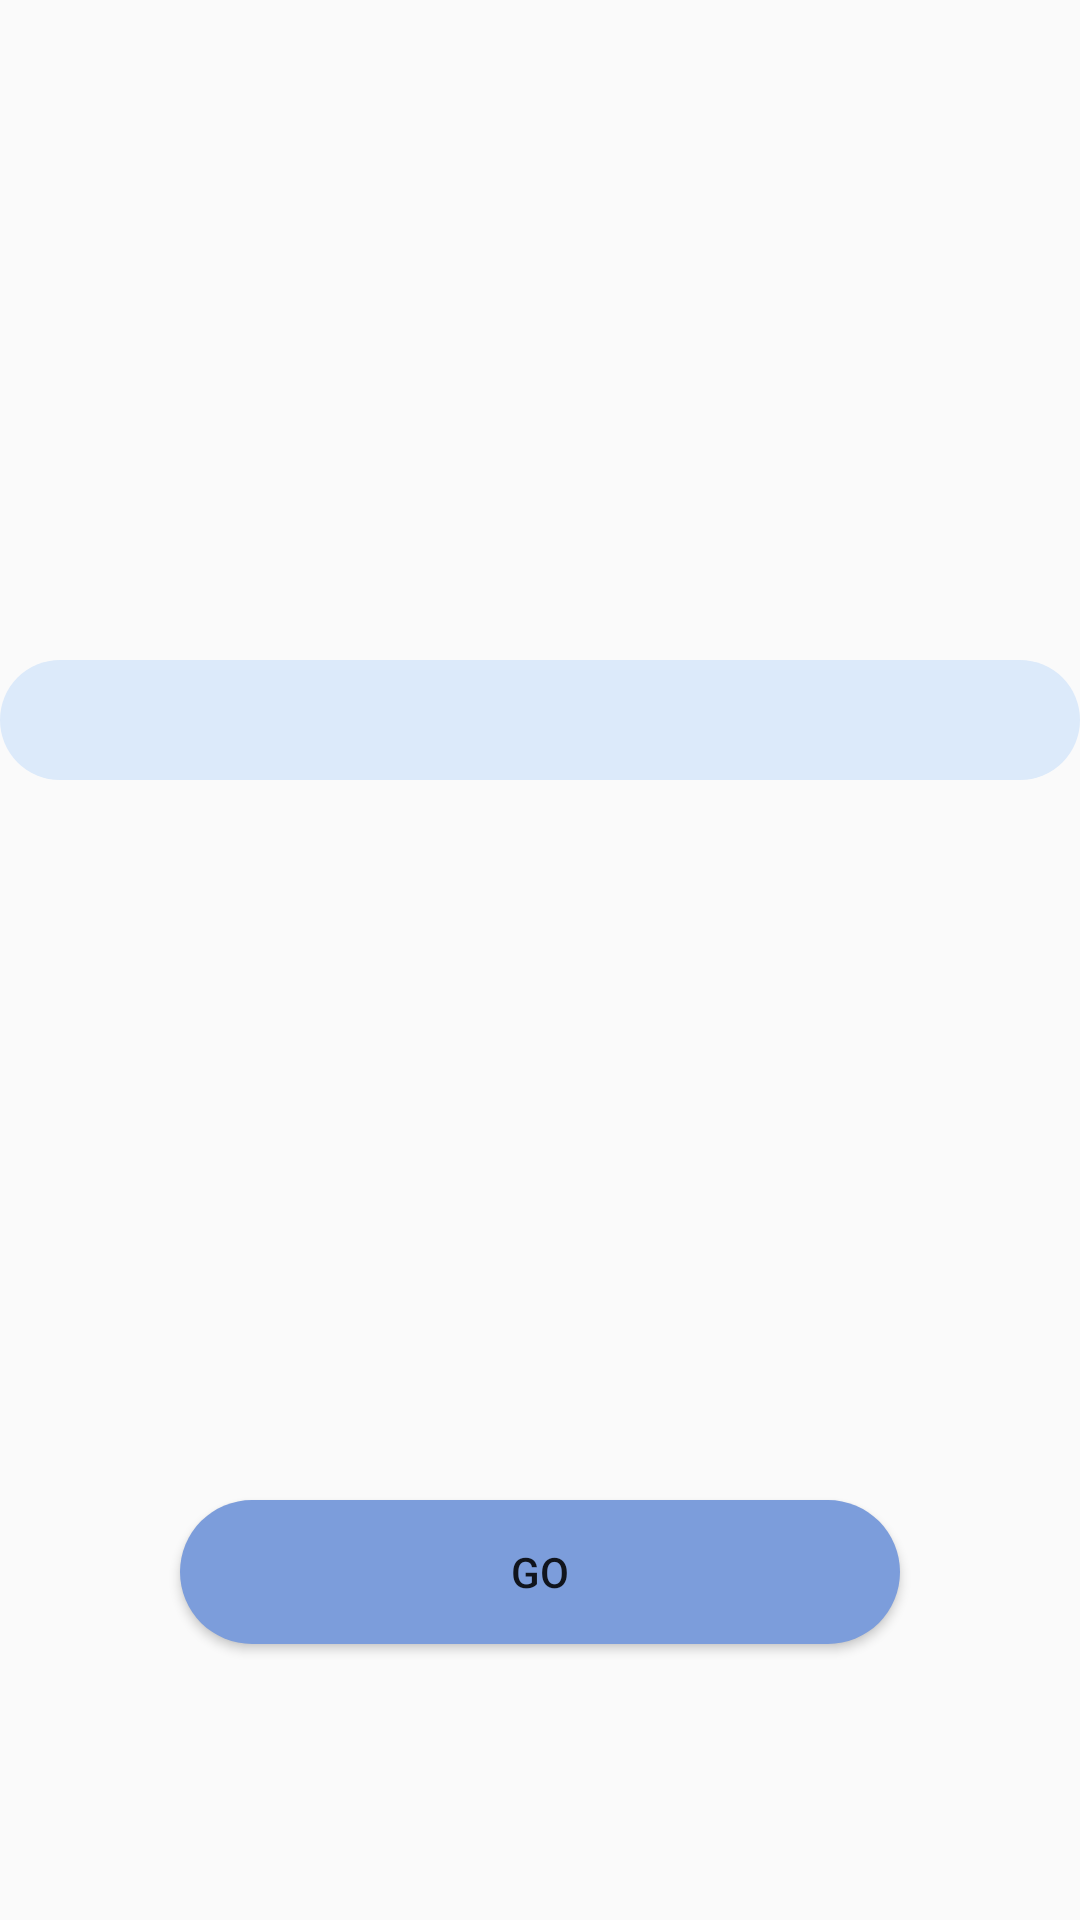

This screen was rendered from an Android layout file. Write that file and the resources it references.
<!-- AndroidManifest.xml: application theme AppTheme -->
<!-- res/layout/activity_books__of__c.xml -->
<?xml version="1.0" encoding="utf-8"?>
<RelativeLayout xmlns:android="http://schemas.android.com/apk/res/android"
    xmlns:app="http://schemas.android.com/apk/res-auto"
    xmlns:tools="http://schemas.android.com/tools"
    android:layout_width="match_parent"
  android:layout_height="730dp"
    tools:context=".Books_Of_C"

    android:orientation="vertical"
    android:layout_marginBottom="10dp"
    android:background="@drawable/background1"
    >

    <Spinner
        android:id="@+id/spinner"
        android:layout_width="395dp"
        android:layout_height="40dp"
        android:layout_marginTop="220dp"
        android:layout_centerHorizontal="true"
        android:background="@drawable/button_rounded3"

        />

    <Button
        android:layout_width="300dp"
        android:layout_height="wrap_content"
        android:layout_marginLeft="60dp"
        android:layout_marginRight="60dp"
        android:layout_marginTop="500dp"
        android:background="@drawable/button_rounded1"
        android:onClick="Go"
        android:text="go" />


</RelativeLayout>
<!-- resources referenced by this layout -->
<resources>
  <!-- drawable button_rounded1 (drawable) -->
  <?xml version="1.0" encoding="utf-8"?>
  <shape xmlns:android="http://schemas.android.com/apk/res/android"
      android:shape="rectangle">
  
      <solid
          android:color="#7C9DDB"
          />
  
      <corners
          android:radius="25dp"
          />
  </shape>
  <!-- drawable button_rounded3 (drawable) -->
  <?xml version="1.0" encoding="utf-8"?>
  <shape xmlns:android="http://schemas.android.com/apk/res/android"
      android:shape="rectangle">
  
      <solid
          android:color="#DCEAFA"
          />
  
      <corners
          android:radius="25dp"
          />
  </shape>
  <style name="AppTheme" parent="Theme.AppCompat.Light.NoActionBar">
          
          <item name="colorPrimary">@color/colorPrimary</item>
          <item name="colorPrimaryDark">@color/colorPrimaryDark</item>
          <item name="colorAccent">@color/colorAccent</item>
      </style>
  <color name="colorPrimary">#156BAF</color>
  <color name="colorPrimaryDark">#4F8D8D</color>
  <color name="colorAccent">#82C6E7</color>
</resources>
